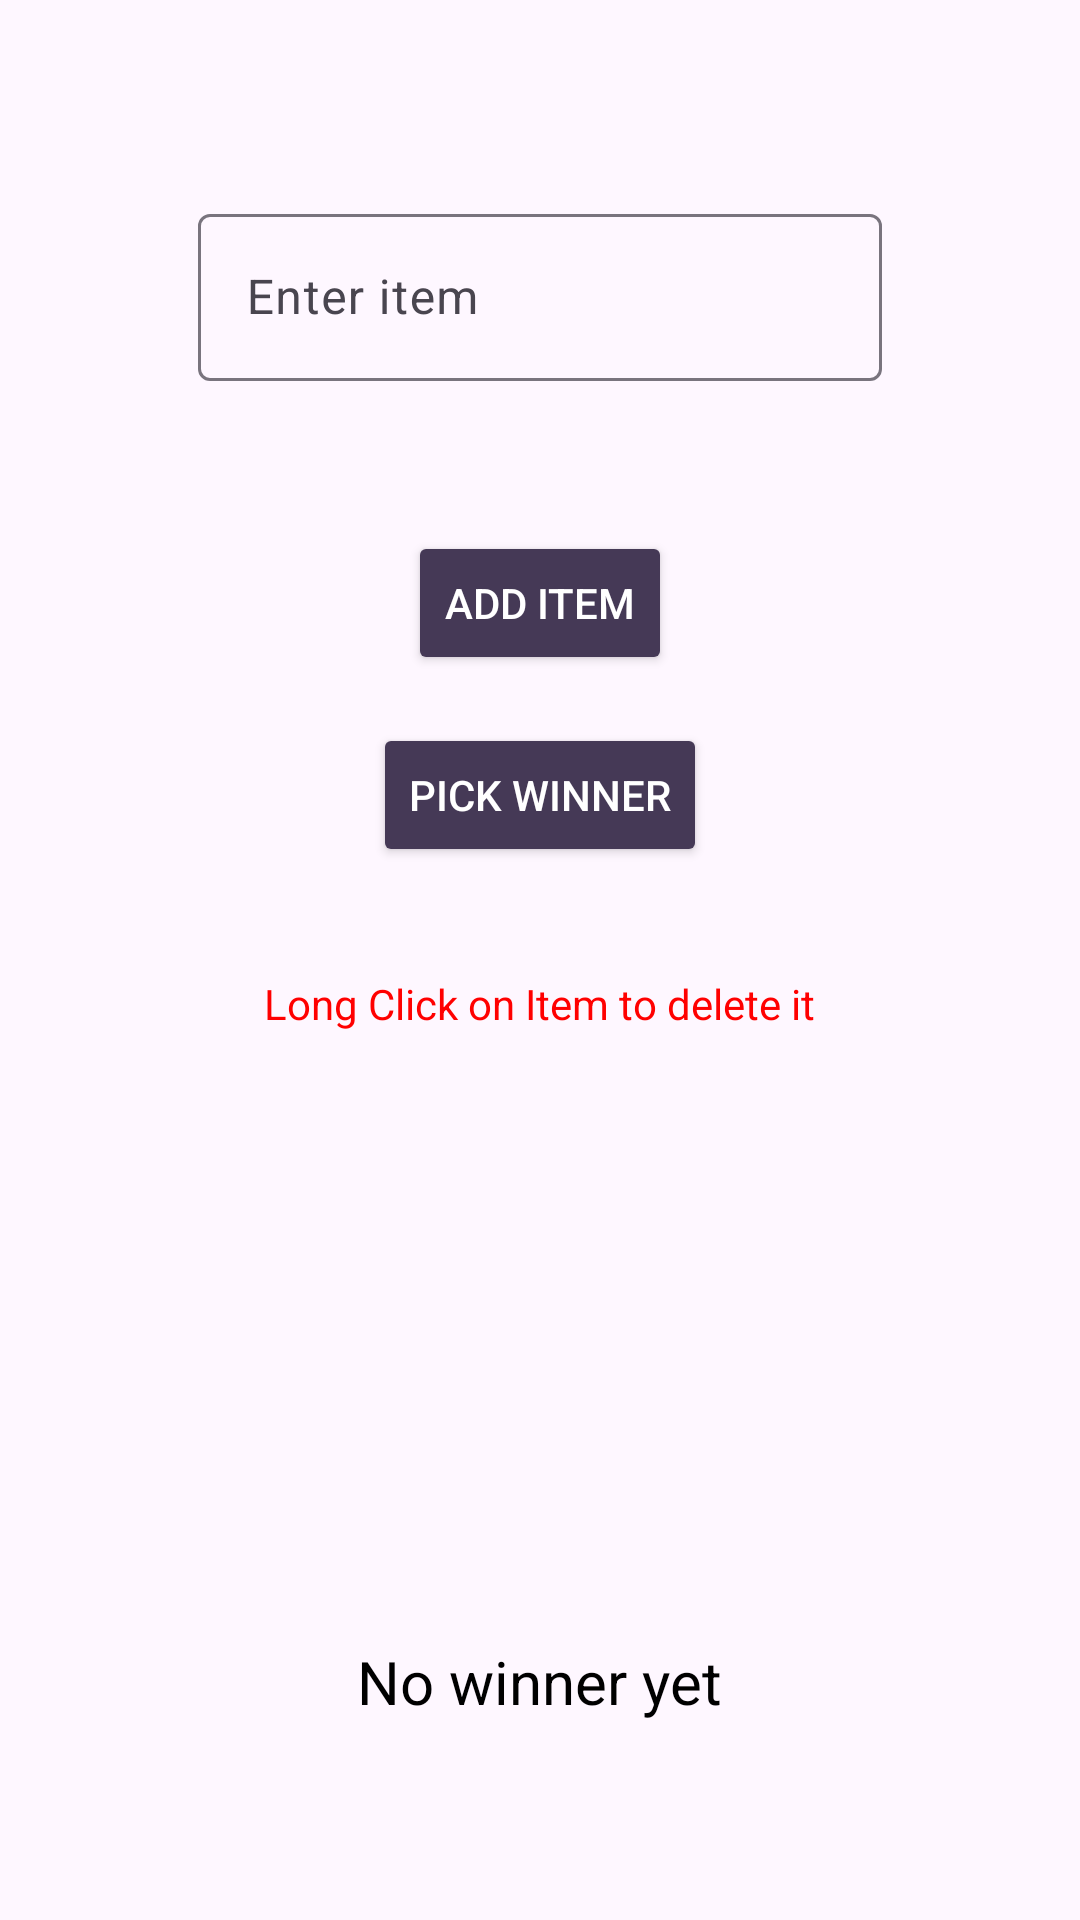

Reconstruct the res/layout file that produces this screen, plus the resources it refers to.
<!-- AndroidManifest.xml: application theme Theme.RandoGenie -->
<!-- res/layout/activity_custom_list.xml -->
<?xml version="1.0" encoding="utf-8"?>
<LinearLayout
    xmlns:android="http://schemas.android.com/apk/res/android"
    android:id="@+id/main"
    android:layout_width="match_parent"
    android:layout_height="match_parent"
    android:orientation="vertical"
    android:gravity="center"
    android:padding="16dp"
    android:background="@drawable/background_gradient_lights">


    <com.google.android.material.textfield.TextInputLayout
        android:layout_width="match_parent"
        android:layout_height="wrap_content"
        android:layout_margin="50dp">

        <com.google.android.material.textfield.TextInputEditText
            android:id="@+id/inputField"
            android:layout_width="match_parent"
            android:layout_height="wrap_content"
            android:hint="@string/enter_item"
            android:textColor="@color/black"/>
    </com.google.android.material.textfield.TextInputLayout>

    <Button
        android:id="@+id/btnAdd"
        android:layout_width="wrap_content"
        android:layout_height="wrap_content"
        android:text="@string/add_item"
        android:layout_marginBottom="16dp"
        android:backgroundTint="#453956"
        android:textColor="@color/white"/>

    <Button
        android:id="@+id/choose"
        android:layout_width="wrap_content"
        android:layout_height="wrap_content"
        android:text="@string/pick_winner"
        android:layout_marginBottom="16dp"
        android:backgroundTint="#453956"
        android:textColor="@color/white"/>

    <TextView
        android:layout_width="wrap_content"
        android:layout_height="wrap_content"
        android:text="@string/long_click_on_item_to_delete_it"
        android:layout_margin="20dp"
        android:textColor="#FF0000"/>


    <ListView
        android:id="@+id/listView"
        android:layout_width="match_parent"
        android:layout_height="0dp"
        android:layout_weight="1"
        android:dividerHeight="1dp"
        android:layout_margin="50dp" />

    <TextView
        android:id="@+id/resultText"
        android:layout_width="wrap_content"
        android:layout_height="wrap_content"
        android:text="@string/no_winner_yet"
        android:layout_margin="50dp"
        android:textSize="20sp"
        android:textColor="@color/black"/>

</LinearLayout>
<!-- resources referenced by this layout -->
<resources>
  <string name="add_item">Add Item</string>
  <string name="enter_item">Enter item</string>
  <string name="long_click_on_item_to_delete_it">Long Click on Item to delete it</string>
  <string name="no_winner_yet">No winner yet</string>
  <string name="pick_winner">Pick Winner</string>
  <style name="Theme.RandoGenie" parent="Base.Theme.RandoGenie" />
  <style name="Base.Theme.RandoGenie" parent="Theme.Material3.DayNight.NoActionBar">
          
          
      </style>
  <!-- not gathered from this repository: default colours our renderer supplied (Android Studio template values) -->
  <color name="black">#FF000000</color>
  <color name="white">#FFFFFFFF</color>
</resources>
